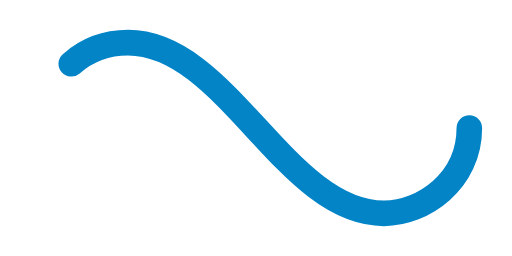
t = 0.00 s
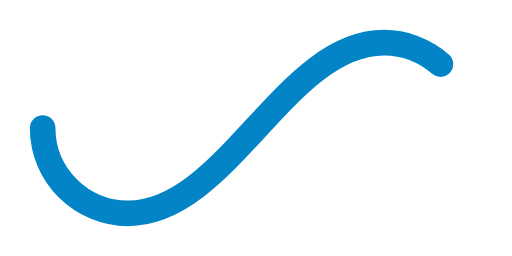
t = 0.50 s
t = 1.00 s: frame unchanged from t = 0.00 s, image omitted
t = 1.50 s: frame unchanged from t = 0.50 s, image omitted

The animated SVG that drew these frames (rendered in a browser with its animation timeline set to each time). Animation: 1 SMIL element (animate=1); one cycle of 2.00 s, repeats indefinitely.

﻿<svg xmlns='http://www.w3.org/2000/svg' viewBox='0 0 300 150'><path fill='none' stroke='#0284C7' stroke-width='15' stroke-linecap='round' stroke-dasharray='300 385' stroke-dashoffset='0' d='M275 75c0 31-27 50-50 50-58 0-92-100-150-100-28 0-50 22-50 50s23 50 50 50c58 0 92-100 150-100 24 0 50 19 50 50Z'><animate attributeName='stroke-dashoffset' calcMode='spline' dur='2' values='685;-685' keySplines='0 0 1 1' repeatCount='indefinite'></animate></path></svg>